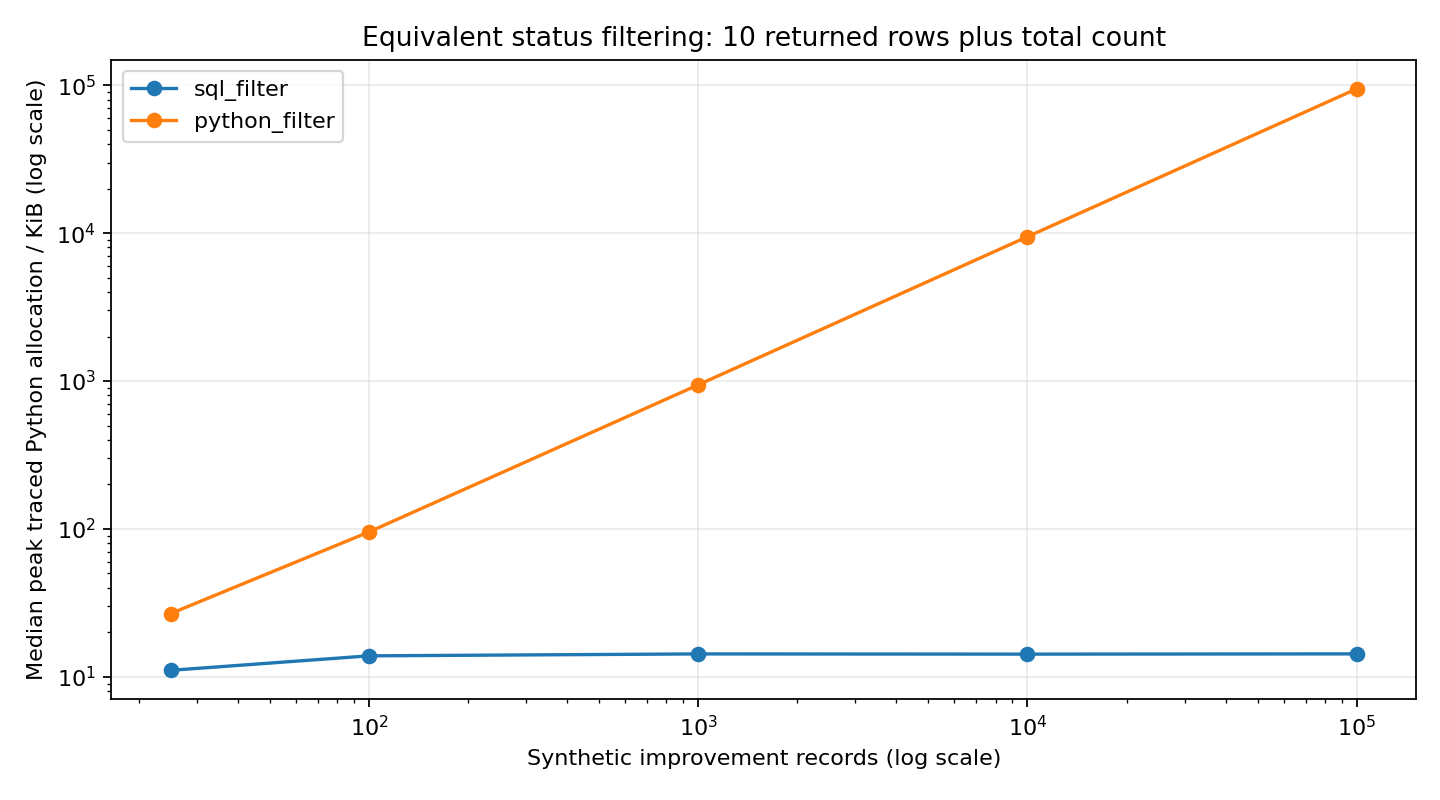

Data behind this chart, as committed beside it:
size, phase, operation, equivalent_results, samples, peak_median_bytes, peak_max_bytes
25, baseline, sql_filter, True, 3, 11336, 11336
25, baseline, python_filter, True, 3, 27435, 27435
25, candidate, sql_filter, True, 3, 11336, 11336
25, candidate, python_filter, True, 3, 27435, 27435
100, candidate, sql_filter, True, 3, 14200, 14200
100, candidate, python_filter, True, 3, 97691, 97691
100, baseline, sql_filter, True, 3, 14200, 14200
100, baseline, python_filter, True, 3, 97691, 97691
1000, baseline, sql_filter, True, 3, 14635, 14635
1000, baseline, python_filter, True, 3, 965004, 965004
1000, candidate, sql_filter, True, 3, 14635, 14635
1000, candidate, python_filter, True, 3, 965004, 965004
10000, candidate, sql_filter, True, 3, 14586, 14586
10000, candidate, python_filter, True, 3, 9686241, 9686241
10000, baseline, sql_filter, True, 3, 14586, 14586
10000, baseline, python_filter, True, 3, 9686241, 9686241
100000, baseline, sql_filter, True, 3, 14642, 14642
100000, baseline, python_filter, True, 3, 96837009, 96837009
100000, candidate, sql_filter, True, 3, 14642, 14642
100000, candidate, python_filter, True, 3, 96837009, 96837009
